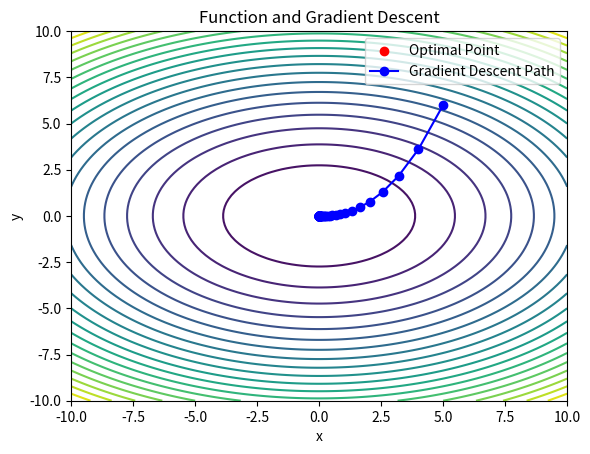

Reproduce this figure in Python.
import numpy as np
import random as rn
import matplotlib.pyplot as plt


def f(x, y):
    return x**2 + 2*y**2


def gradient_descent(step, num_iterations):
    # Начальные значения переменных
    x = np.array([5.0, 6.0])

    # Градиент функции
    def gradient(x):
        # Пример градиента для функции f(x, y) = x^2 + 2y^2
        grad = np.array([2 * x[0], 4 * x[1]])
        return grad

    # Итерационный процесс градиентного спуска
    x_history = []
    for i in range(num_iterations):
        x_history.append(x)
        grad = gradient(x)
        x = x - step * grad

    return x, x_history


# Параметры градиентного спуска
learning_rate = 0.1
iterations = 100

# Запуск градиентного спуска
result, history = gradient_descent(learning_rate, iterations)
print("Result: ", result)

# Создание сетки точек для отображения функции
x = np.linspace(-10, 10, 100)
y = np.linspace(-10, 10, 100)
X, Y = np.meshgrid(x, y)
Z = f(X, Y)

# Отображение функции
plt.contour(X, Y, Z, levels=20)
plt.scatter(result[0], result[1], color='red', label='Optimal Point')
plt.plot([point[0] for point in history], [point[1]
         for point in history], '-o', color='blue', label='Gradient Descent Path')
plt.xlabel('x')
plt.ylabel('y')
plt.legend()
plt.title('Function and Gradient Descent')
plt.show()
